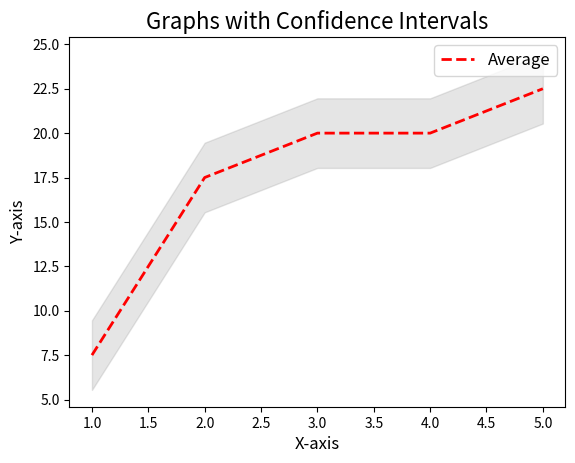

Python code for this plot:
import matplotlib.pyplot as plt

# Sample data for two graphs
x = [1, 2, 3, 4, 5]
y1 = [10, 20, 15, 30, 25]
y2 = [5, 15, 25, 10, 20]

# Calculate the average values for each data point
average_values = [(y1_val + y2_val) / 2 for y1_val, y2_val in zip(y1, y2)]

# Calculate the confidence intervals (if needed)
# Replace the following with your own confidence interval calculations
confidence_interval_lower = [y - 1.96 for y in average_values]
confidence_interval_upper = [y + 1.96 for y in average_values]

# Create the plots for y1 and y2
#plt.plot(x, y1, label='Graph 1', color='b', marker='o', linestyle='-')
#plt.plot(x, y2, label='Graph 2', color='g', marker='s', linestyle='-')

# Create the plot for the average values
plt.plot(x, average_values, label='Average', color='r', linestyle='--', linewidth=2)

# Fill the area between confidence intervals
plt.fill_between(x, confidence_interval_lower, confidence_interval_upper, color='gray', alpha=0.2)

# Set the legend
plt.legend(loc='upper right', fontsize=12)

# Set the title and labels
plt.title('Graphs with Confidence Intervals', fontsize=16)
plt.xlabel('X-axis', fontsize=12)
plt.ylabel('Y-axis', fontsize=12)

# Show the plot
plt.show()
